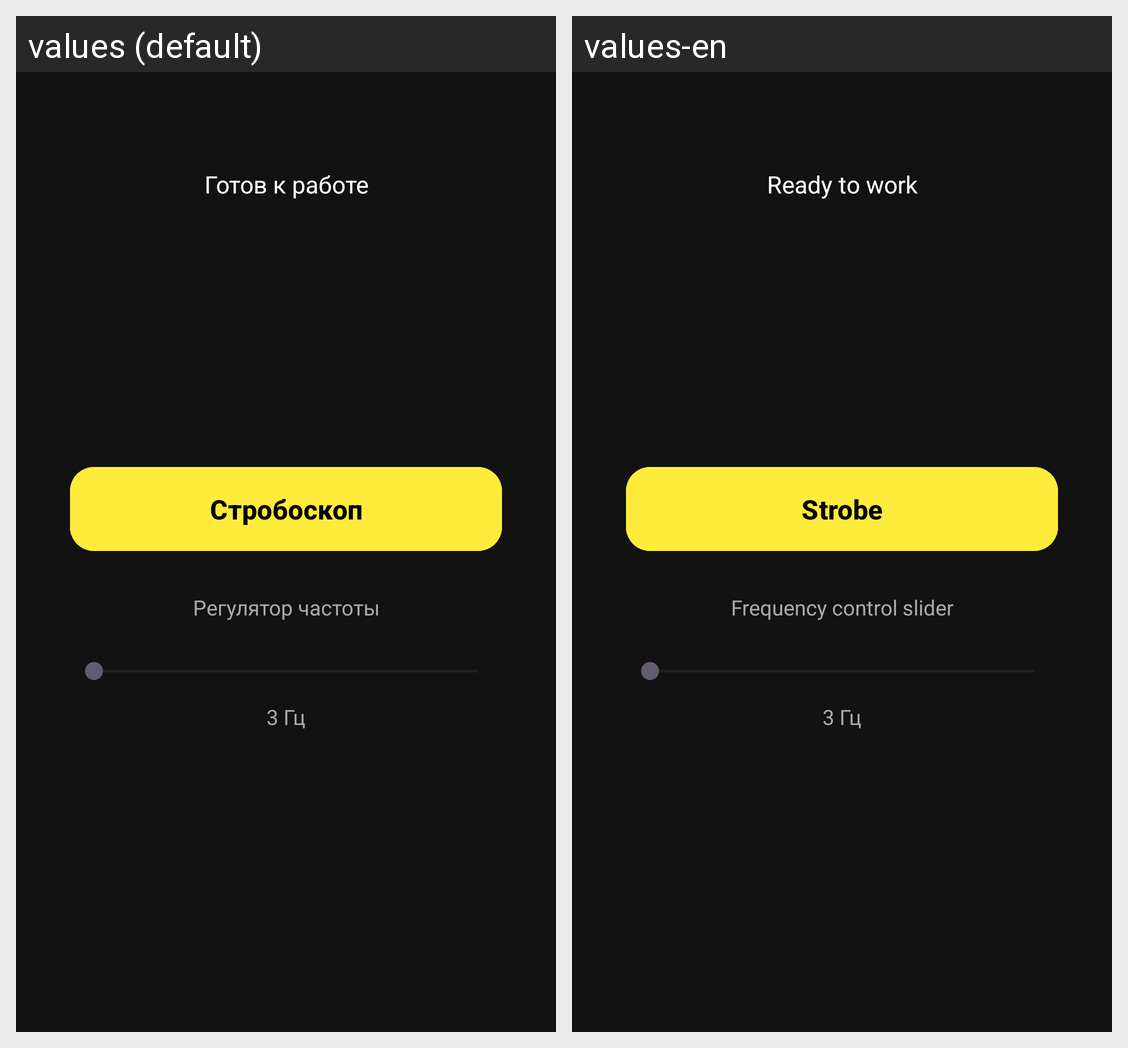

Here is an Android app screen in its default locale and in the app's own translations. Write out the translated-string differences for the strings that appear on this screen.
Android screen res/layout/activity_strobe.xml rendered under 2 locales, left to right: values (default), values-en. Device: Nexus 5 (rendered at 1080×1920; each locale shown at half size, 540×960, under a caption strip naming it); theme Theme.Flashandstrobe.
Strings drawn on this screen, with the default value and each locale's value (text and hints the layout hard-codes, and strings that could not be matched under every locale, appear in the picture but are not listed):

tv_status_ready
  values: Готов к работе
  values-en: Ready to work

btn_strobe
  values: Стробоскоп
  values-en: Strobe

tv_hint_strobe
  values: Регулятор частоты
  values-en: Frequency control slider
